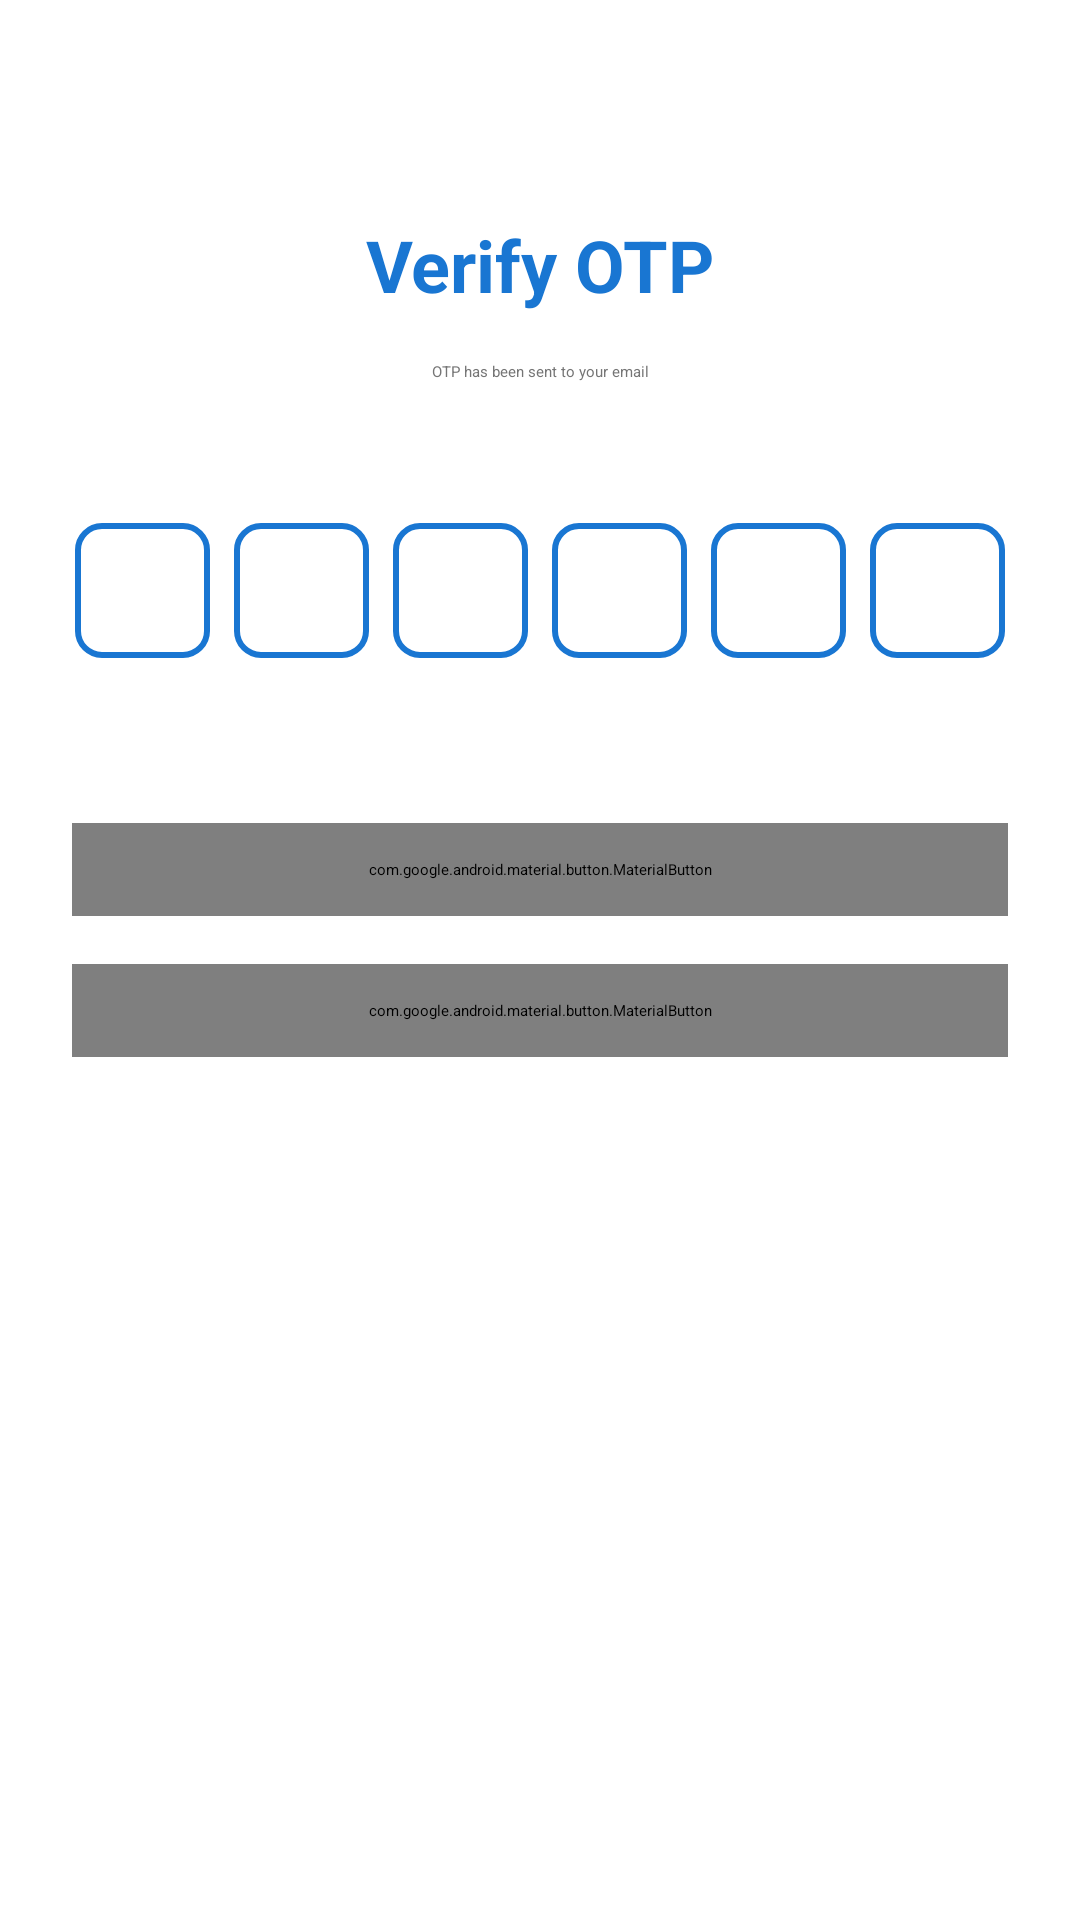

Write the Android layout XML for this screen, with the resource values it uses.
<!-- AndroidManifest.xml: activity theme AppTheme.NoActionBar -->
<!-- res/layout/activity_verify_otp.xml -->
<?xml version="1.0" encoding="utf-8"?>
<androidx.constraintlayout.widget.ConstraintLayout 
    xmlns:android="http://schemas.android.com/apk/res/android"
    xmlns:app="http://schemas.android.com/apk/res-auto"
    android:layout_width="match_parent"
    android:layout_height="match_parent"
    android:padding="24dp">

    <TextView
        android:id="@+id/titleText"
        android:layout_width="wrap_content"
        android:layout_height="wrap_content"
        android:text="@string/verify_otp"
        android:textSize="24sp"
        android:textStyle="bold"
        android:textColor="@color/primary"
        android:layout_marginTop="48dp"
        app:layout_constraintTop_toTopOf="parent"
        app:layout_constraintStart_toStartOf="parent"
        app:layout_constraintEnd_toEndOf="parent"/>

    <TextView
        android:id="@+id/instructionText"
        android:layout_width="match_parent"
        android:layout_height="wrap_content"
        android:text="@string/otp_sent"
        android:textAlignment="center"
        android:textColor="@color/text_secondary"
        android:layout_marginTop="16dp"
        app:layout_constraintTop_toBottomOf="@id/titleText"/>

    <TextView
        android:id="@+id/emailText"
        android:layout_width="match_parent"
        android:layout_height="wrap_content"
        android:textAlignment="center"
        android:textStyle="bold"
        android:textColor="@color/text_primary"
        android:layout_marginTop="8dp"
        app:layout_constraintTop_toBottomOf="@id/instructionText"/>

    <LinearLayout
        android:id="@+id/otpLayout"
        android:layout_width="match_parent"
        android:layout_height="wrap_content"
        android:orientation="horizontal"
        android:gravity="center"
        android:layout_marginTop="32dp"
        app:layout_constraintTop_toBottomOf="@id/emailText">

        <EditText
            android:id="@+id/otpDigit1"
            style="@style/OTPDigitStyle"
            android:layout_marginEnd="8dp"/>

        <EditText
            android:id="@+id/otpDigit2"
            style="@style/OTPDigitStyle"
            android:layout_marginEnd="8dp"/>

        <EditText
            android:id="@+id/otpDigit3"
            style="@style/OTPDigitStyle"
            android:layout_marginEnd="8dp"/>

        <EditText
            android:id="@+id/otpDigit4"
            style="@style/OTPDigitStyle"
            android:layout_marginEnd="8dp"/>

        <EditText
            android:id="@+id/otpDigit5"
            style="@style/OTPDigitStyle"
            android:layout_marginEnd="8dp"/>

        <EditText
            android:id="@+id/otpDigit6"
            style="@style/OTPDigitStyle"/>
    </LinearLayout>

    <TextView
        android:id="@+id/timerText"
        android:layout_width="wrap_content"
        android:layout_height="wrap_content"
        android:textColor="@color/text_secondary"
        android:layout_marginTop="16dp"
        app:layout_constraintTop_toBottomOf="@id/otpLayout"
        app:layout_constraintStart_toStartOf="parent"
        app:layout_constraintEnd_toEndOf="parent"/>

    <com.google.android.material.button.MaterialButton
        android:id="@+id/verifyButton"
        android:layout_width="match_parent"
        android:layout_height="wrap_content"
        android:text="@string/verify_otp"
        android:padding="12dp"
        android:layout_marginTop="32dp"
        app:layout_constraintTop_toBottomOf="@id/timerText"/>

    <com.google.android.material.button.MaterialButton
        android:id="@+id/resendButton"
        android:layout_width="match_parent"
        android:layout_height="wrap_content"
        android:text="@string/resend_otp"
        android:padding="12dp"
        android:layout_marginTop="16dp"
        style="@style/Widget.MaterialComponents.Button.OutlinedButton"
        app:layout_constraintTop_toBottomOf="@id/verifyButton"/>

    <ProgressBar
        android:id="@+id/progressBar"
        android:layout_width="wrap_content"
        android:layout_height="wrap_content"
        android:visibility="gone"
        app:layout_constraintTop_toTopOf="parent"
        app:layout_constraintBottom_toBottomOf="parent"
        app:layout_constraintStart_toStartOf="parent"
        app:layout_constraintEnd_toEndOf="parent"/>

</androidx.constraintlayout.widget.ConstraintLayout>
<!-- resources referenced by this layout -->
<resources>
  <color name="primary">#1976D2</color>
  <color name="text_primary">#212121</color>
  <color name="text_secondary">#757575</color>
  <string name="otp_sent">OTP has been sent to your email</string>
  <string name="resend_otp">Resend OTP</string>
  <string name="verify_otp">Verify OTP</string>
  <style name="OTPDigitStyle">
          <item name="android:layout_width">45dp</item>
          <item name="android:layout_height">45dp</item>
          <item name="android:background">@drawable/otp_digit_background</item>
          <item name="android:gravity">center</item>
          <item name="android:inputType">number</item>
          <item name="android:maxLength">1</item>
          <item name="android:textSize">20sp</item>
          <item name="android:textStyle">bold</item>
          <item name="android:textColor">@color/text_primary</item>
      </style>
  <!-- drawable otp_digit_background (drawable) -->
  <?xml version="1.0" encoding="utf-8"?>
  <shape xmlns:android="http://schemas.android.com/apk/res/android"
      android:shape="rectangle">
      
      <solid android:color="@color/white" />
      
      <stroke
          android:width="2dp"
          android:color="@color/primary" />
      
      <corners android:radius="8dp" />
      
      <padding
          android:bottom="8dp"
          android:left="8dp"
          android:right="8dp"
          android:top="8dp" />
  </shape>
  <color name="white">#FFFFFF</color>
</resources>
